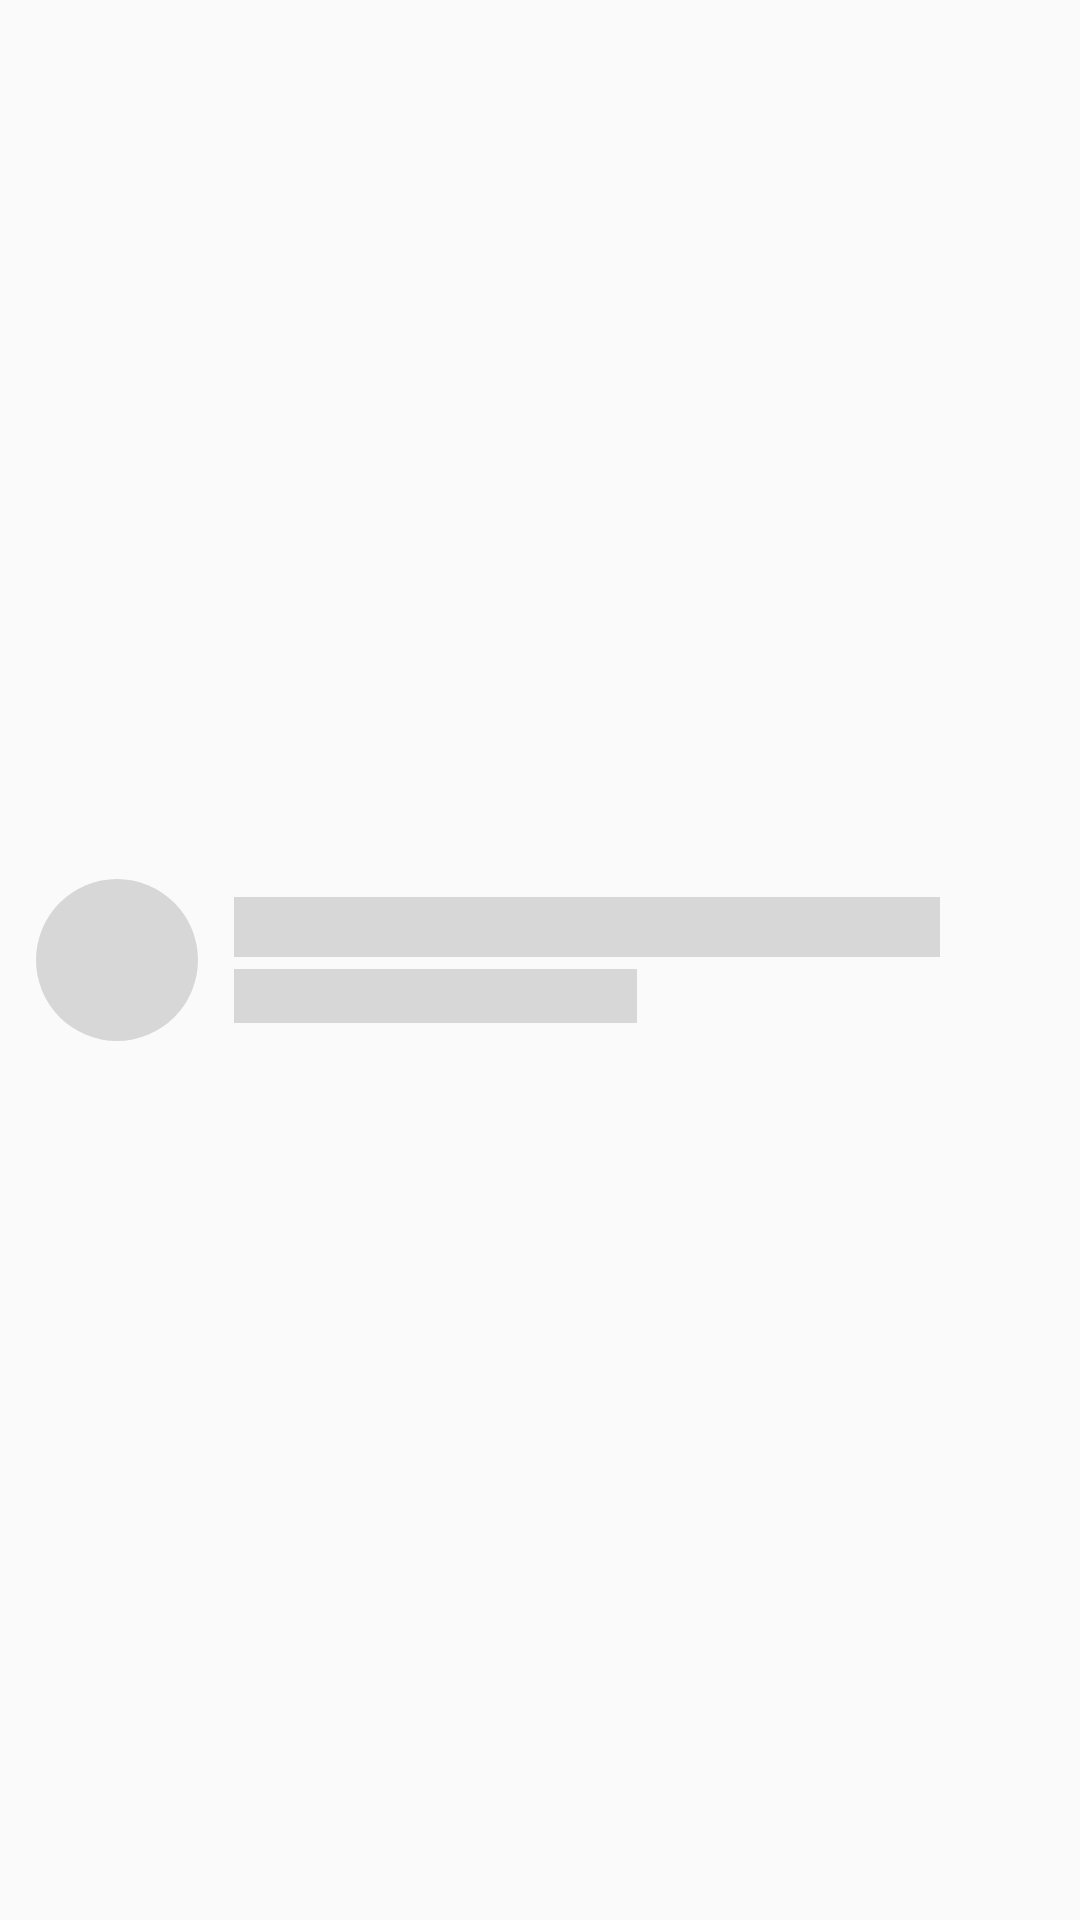

The Android layout XML behind this screen, and the referenced resources:
<!-- AndroidManifest.xml: application theme AppTheme -->
<!-- res/layout/placeholder_user.xml -->
<?xml version="1.0" encoding="utf-8"?>
<androidx.constraintlayout.widget.ConstraintLayout xmlns:android="http://schemas.android.com/apk/res/android"
    xmlns:app="http://schemas.android.com/apk/res-auto"
    android:layout_width="match_parent"
    android:layout_height="70dp"
    android:paddingStart="12dp"
    android:paddingEnd="12dp">

    <View
        android:id="@+id/user_photo"
        android:layout_width="54dp"
        android:layout_height="54dp"
        android:background="@drawable/placeholder_circle"
        app:layout_constraintBottom_toBottomOf="parent"
        app:layout_constraintStart_toStartOf="parent"
        app:layout_constraintTop_toTopOf="parent" />

    <View
        android:id="@+id/user_name"
        android:layout_width="0dp"
        android:layout_height="20sp"
        android:layout_marginStart="12dp"
        android:layout_marginEnd="0dp"
        android:background="@color/colorPlaceholder"
        app:layout_constraintBottom_toTopOf="@id/user_id"
        app:layout_constraintStart_toEndOf="@id/user_photo"
        app:layout_constraintTop_toTopOf="parent"
        app:layout_constraintVertical_chainStyle="packed"
        app:layout_constraintWidth_percent="0.7" />

    <View
        android:id="@+id/user_id"
        android:layout_width="0dp"
        android:layout_height="18sp"
        android:layout_marginTop="4dp"
        android:background="@color/colorPlaceholder"
        app:layout_constraintBottom_toBottomOf="parent"
        app:layout_constraintStart_toStartOf="@id/user_name"
        app:layout_constraintTop_toBottomOf="@id/user_name"
        app:layout_constraintVertical_chainStyle="packed"
        app:layout_constraintWidth_percent="0.4" />

</androidx.constraintlayout.widget.ConstraintLayout>
<!-- resources referenced by this layout -->
<resources>
  <color name="colorPlaceholder">#D7D7D7</color>
  <!-- drawable placeholder_circle (drawable) -->
  <?xml version="1.0" encoding="utf-8"?>
  <layer-list xmlns:android="http://schemas.android.com/apk/res/android">
  
      <item>
          <shape android:shape="oval">
              <solid android:color="@color/colorPlaceholder" />
          </shape>
      </item>
  
  </layer-list>
  <style name="AppTheme" parent="Theme.AppCompat.Light.NoActionBar">
          <item name="colorPrimary">@color/colorPrimary</item>
          <item name="colorPrimaryDark">@color/colorPrimaryDark</item>
          <item name="colorAccent">@color/colorAccent</item>
      </style>
  <color name="colorPrimary">#6200EE</color>
  <color name="colorPrimaryDark">#3700B3</color>
  <color name="colorAccent">#03DAC5</color>
</resources>
